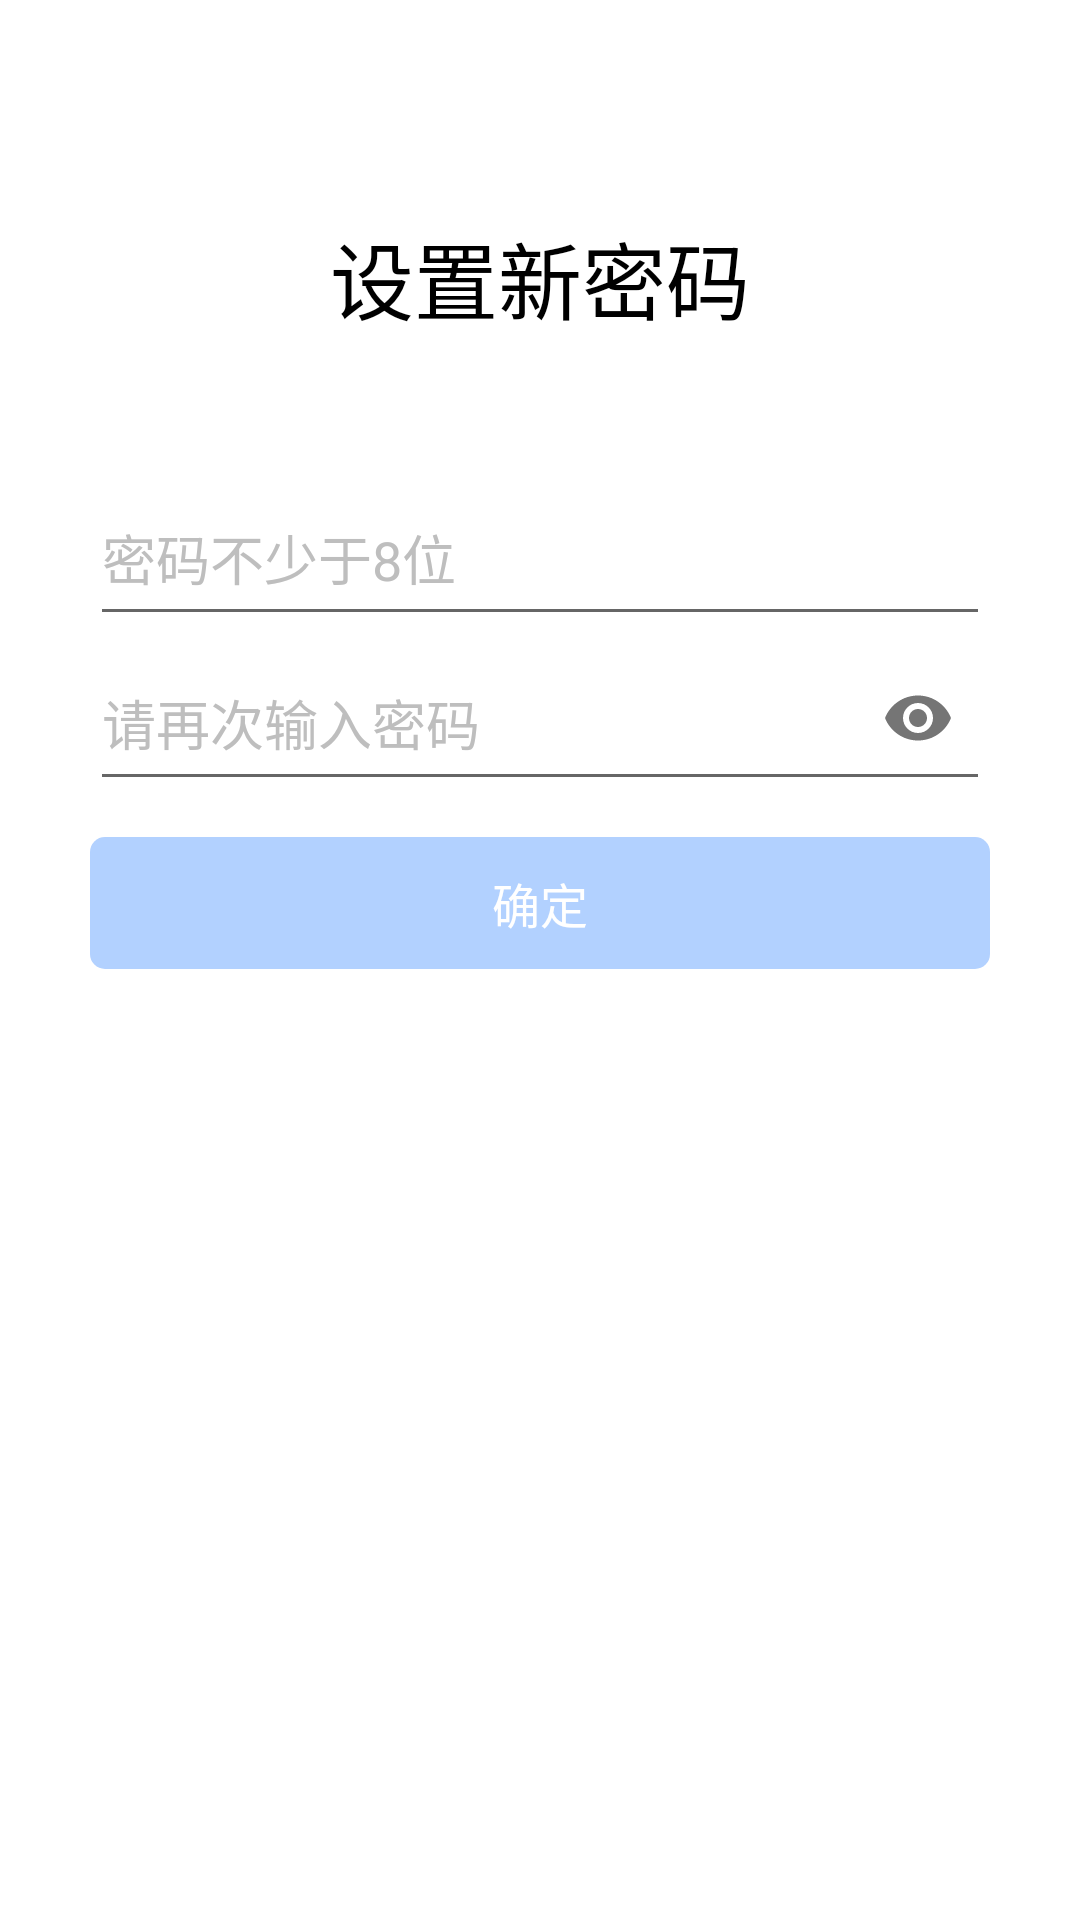

This screen was rendered from an Android layout file. Write that file and the resources it references.
<!-- AndroidManifest.xml: application theme Theme.Lemon -->
<!-- res/layout/frag_forget_pwd_reset.xml -->
<?xml version="1.0" encoding="utf-8"?>
<androidx.constraintlayout.widget.ConstraintLayout xmlns:android="http://schemas.android.com/apk/res/android"
    xmlns:app="http://schemas.android.com/apk/res-auto"
    xmlns:tools="http://schemas.android.com/tools"
    android:layout_width="match_parent"
    android:layout_height="match_parent"
    android:background="@color/white"
    tools:context=".ui.forgetPwd.ForgetPwdFragment">

    <com.google.android.material.textfield.TextInputLayout
        android:id="@+id/til_forgetPwd_password"
        android:layout_width="@dimen/login_input_width"
        android:layout_height="@dimen/login_input_height"
        android:layout_marginTop="@dimen/login_username_top_margin"
        android:background="@color/white"

        app:endIconMode="password_toggle"
        app:hintEnabled="false"
        app:hintTextColor="@color/black"
        app:layout_constraintEnd_toEndOf="parent"
        app:layout_constraintStart_toStartOf="parent"
        app:layout_constraintTop_toBottomOf="@+id/tv_forgetPwd_title"
        app:passwordToggleEnabled="true">

        <com.google.android.material.textfield.TextInputEditText
            android:id="@+id/et_forgetPwd_password"
            android:layout_width="match_parent"
            android:layout_height="match_parent"
            android:hint="密码不少于8位"
            android:imeOptions="actionNext"
            android:inputType="textPassword"
            android:maxLength="128"
            android:maxLines="1"
            android:singleLine="true"
            android:textColor="@color/black"
            android:textColorHint="@color/text_hint"
            tools:ignore="TouchTargetSizeCheck" />
    </com.google.android.material.textfield.TextInputLayout>

    <com.google.android.material.textfield.TextInputLayout
        android:id="@+id/til_forgetPwd_repeat"
        android:layout_width="@dimen/login_input_width"
        android:layout_height="@dimen/login_input_height"
        android:background="@color/white"
        app:endIconMode="password_toggle"
        app:hintEnabled="false"
        app:layout_constraintEnd_toEndOf="parent"
        app:layout_constraintStart_toStartOf="parent"
        app:layout_constraintTop_toBottomOf="@+id/til_forgetPwd_password">

        <com.google.android.material.textfield.TextInputEditText
            android:id="@+id/et_forgetPwd_repeat"
            android:layout_width="match_parent"
            android:layout_height="match_parent"
            android:hint="请再次输入密码"
            android:imeOptions="actionNext"
            android:inputType="textPassword"
            android:maxLength="128"
            android:maxLines="1"
            android:singleLine="true"
            android:textColor="@color/black"
            android:textColorHint="@color/text_hint"
            tools:ignore="TouchTargetSizeCheck" />
    </com.google.android.material.textfield.TextInputLayout>

    <Button
        android:id="@+id/btn_forgetPwd_confirm"
        android:layout_width="0dp"
        android:layout_height="44dp"
        android:layout_gravity="start"
        android:layout_marginTop="12dp"
        android:background="@drawable/style_login_btn"
        android:enabled="false"
        android:text="确定"
        android:textColor="@color/white"
        android:textSize="16sp"
        app:layout_constraintEnd_toEndOf="@+id/til_forgetPwd_password"
        app:layout_constraintHorizontal_bias="1.0"
        app:layout_constraintStart_toStartOf="@+id/til_forgetPwd_password"
        app:layout_constraintTop_toBottomOf="@+id/til_forgetPwd_repeat"
        tools:ignore="TouchTargetSizeCheck" />

    <TextView
        android:id="@+id/tv_forgetPwd_title"
        android:layout_width="wrap_content"
        android:layout_height="wrap_content"
        android:layout_marginTop="@dimen/login_title_top_margin"
        android:text="设置新密码"
        android:textColor="@color/black"
        android:textSize="@dimen/login_title_text_size"
        app:layout_constraintEnd_toEndOf="@+id/til_forgetPwd_password"
        app:layout_constraintStart_toStartOf="@+id/til_forgetPwd_password"
        app:layout_constraintTop_toTopOf="parent" />

</androidx.constraintlayout.widget.ConstraintLayout>
<!-- resources referenced by this layout -->
<resources>
  <color name="black">#FF000000</color>
  <color name="text_hint">#FFBEBEBE</color>
  <color name="white">#FFFFFFFF</color>
  <dimen name="login_input_height">55dp</dimen>
  <dimen name="login_input_width">300dp</dimen>
  <dimen name="login_title_text_size">28sp</dimen>
  <dimen name="login_title_top_margin">72dp</dimen>
  <dimen name="login_username_top_margin">44dp</dimen>
  <!-- drawable style_login_btn (drawable) -->
  <?xml version="1.0" encoding="utf-8"?>
  <selector xmlns:android="http://schemas.android.com/apk/res/android">
      <item android:state_enabled="true">
          <shape android:shape="rectangle">
              <solid android:color="#0166FE"/>
              <corners android:radius="5dp" />
              <padding android:top="3px"
                  android:bottom="3px"/>
          </shape>
      </item>
      <item>
          <shape android:shape="rectangle">
              <solid android:color="#B2D1FF"/>
              <corners android:radius="5dp" />
              <padding android:top="3px"
                  android:bottom="3px"/>
          </shape>
      </item>
  </selector>
  <style name="Theme.Lemon" parent="Theme.AppCompat.Light.NoActionBar">
          
          <item name="colorPrimary">@color/title_color</item>
          <item name="colorPrimaryVariant">@color/purple_700</item>
          <item name="colorOnPrimary">@color/black</item>
          
          <item name="colorSecondary">@color/teal_200</item>
          <item name="colorSecondaryVariant">@color/teal_700</item>
          <item name="colorOnSecondary">@color/black</item>
          
          <item name="android:statusBarColor" tools:targetApi="l">?attr/colorPrimaryVariant</item>
          
  
      </style>
  <color name="title_color">#96E1E4</color>
  <color name="purple_700">#FF3700B3</color>
  <color name="teal_200">#FF03DAC5</color>
  <color name="teal_700">#FF018786</color>
</resources>
